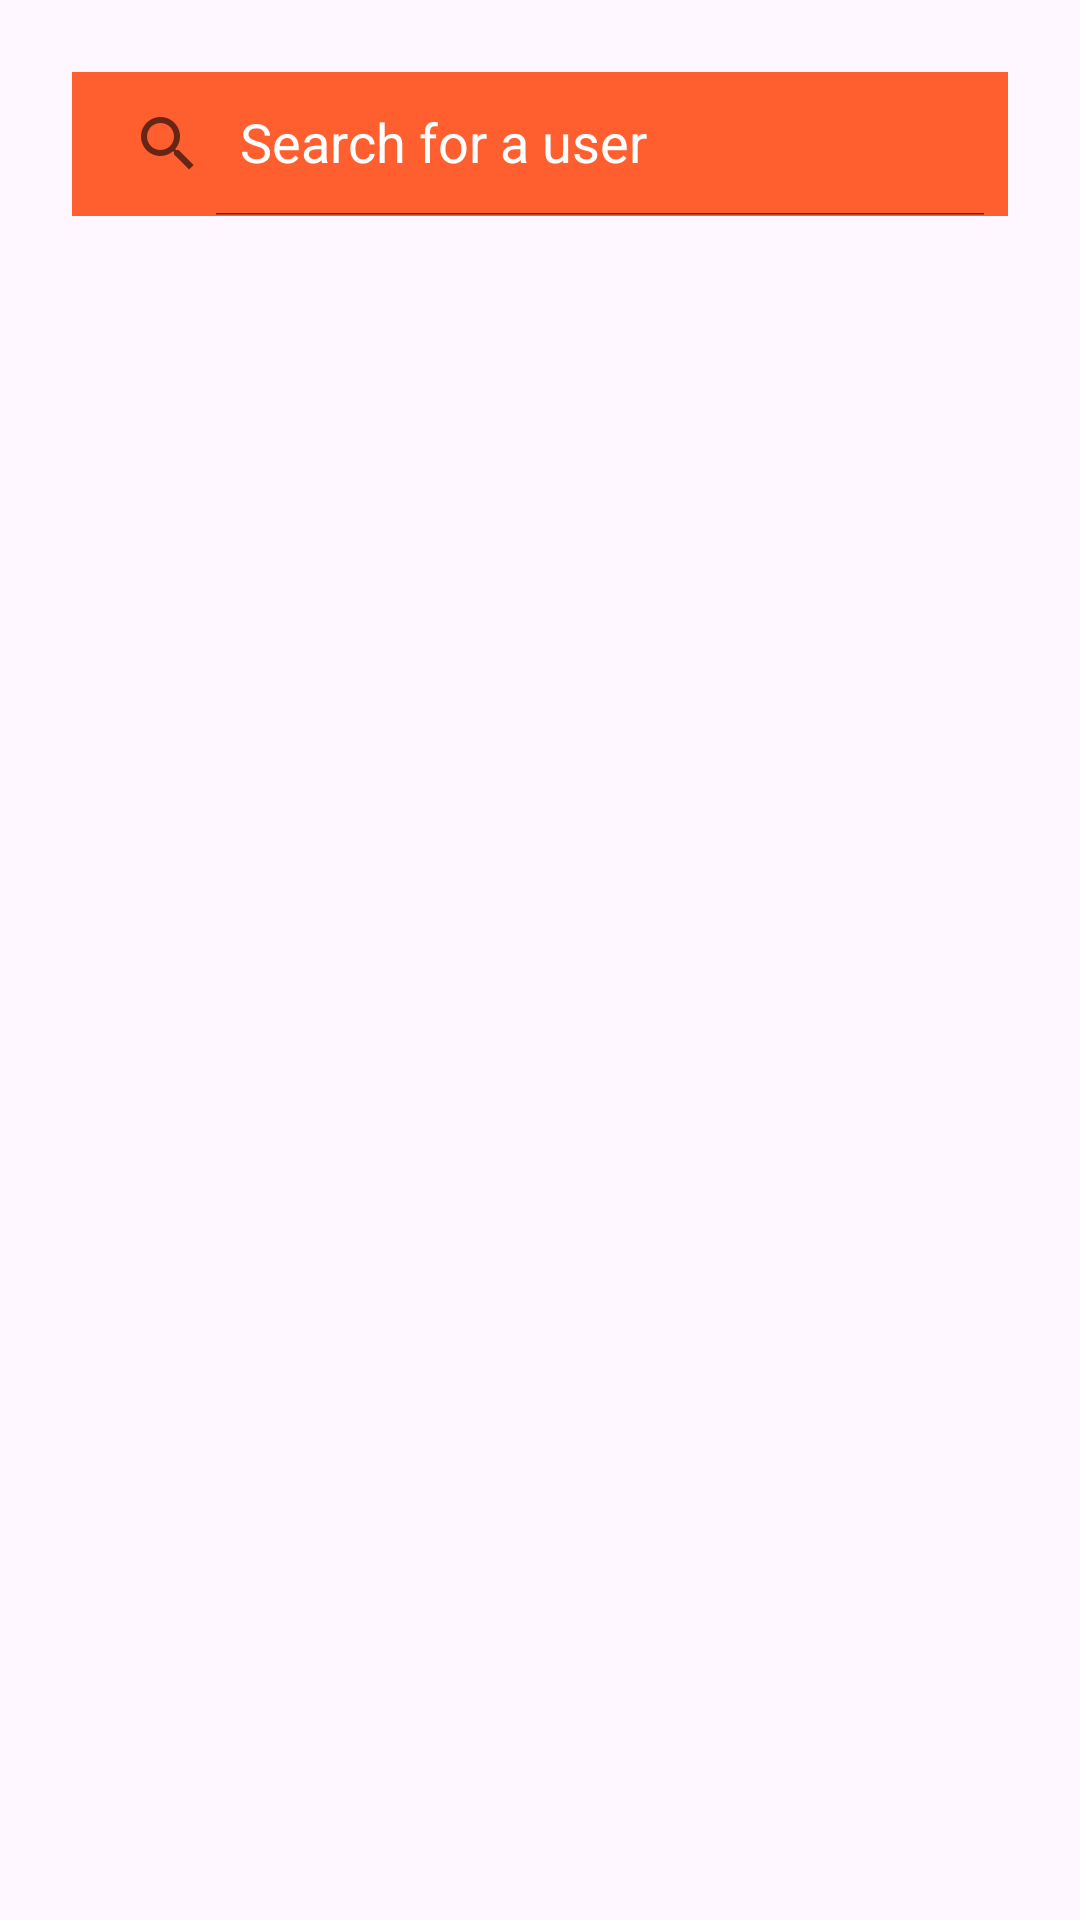

Here is an Android app screen rendered from its layout file. Give the layout XML and the strings, colors and styles it references.
<!-- AndroidManifest.xml: application theme Theme.HoopHubSkeleton -->
<!-- res/layout/fragment_inbox.xml -->
<androidx.constraintlayout.widget.ConstraintLayout
    xmlns:android="http://schemas.android.com/apk/res/android"
    xmlns:app="http://schemas.android.com/apk/res-auto"
    android:layout_width="match_parent"
    android:layout_height="match_parent"
    android:padding="16dp">

    
    <androidx.appcompat.widget.SearchView
        android:id="@+id/searchBar"
        android:layout_width="0dp"
        android:layout_height="wrap_content"
        android:layout_marginTop="8dp"
        android:layout_marginEnd="8dp"
        android:layout_marginStart="8dp"
        android:queryHint="Search for a user"
        app:queryHint="Search for a user"
        android:background="#F0FF5722"
        android:iconifiedByDefault="false"
        app:iconifiedByDefault="false"
        android:theme="@style/SearchViewTheme"
        app:layout_constraintTop_toTopOf="parent"
        app:layout_constraintStart_toStartOf="parent"
        app:layout_constraintEnd_toEndOf="parent" />



    
    <androidx.recyclerview.widget.RecyclerView
        android:id="@+id/rvDialogs"
        android:layout_width="0dp"
        android:layout_height="0dp"
        android:clipToPadding="false"
        android:paddingBottom="8dp"
        app:layout_constraintTop_toBottomOf="@id/searchBar"
        app:layout_constraintStart_toStartOf="parent"
        app:layout_constraintEnd_toEndOf="parent"
        app:layout_constraintBottom_toBottomOf="parent" />

</androidx.constraintlayout.widget.ConstraintLayout>
<!-- resources referenced by this layout -->
<resources>
  <style name="SearchViewTheme" parent="Theme.AppCompat.Light">
          <item name="android:textColor">#FFFFFF</item>
          <item name="android:textColorHint">#FFFFFF</item>
      </style>
  <style name="Theme.HoopHubSkeleton" parent="Base.Theme.HoopHubSkeleton" />
  <style name="Base.Theme.HoopHubSkeleton" parent="Theme.Material3.DayNight.NoActionBar">
          
          
          
          <item name="colorAccent">@color/highlight</item>
          <item name="colorPrimary">@color/app_background</item>
          <item name="colorSurface">@color/button</item>
          <item name="colorSecondary">@color/text_icon_dark</item>
          <item name="colorTertiary">@color/button</item>
          <item name="android:textColor">@color/text_icon_dark</item>
          <item name="android:navigationBarColor">@color/text_icon_dark</item>
          <item name="android:windowFullscreen">false</item> 
          <item name="android:windowDrawsSystemBarBackgrounds">true</item>
          <item name="android:windowLightStatusBar">false</item>
          <item name="android:statusBarColor">@color/text_icon_dark</item>
          <item name="timestampTextColor">@color/dayTextColor</item>
      </style>
  <color name="highlight">#EB5E28</color>
  <color name="app_background">#FFFCF2</color>
  <color name="button">#403D39</color>
  <color name="text_icon_dark">#252422</color>
  <color name="dayTextColor">#4F0000</color>
</resources>
